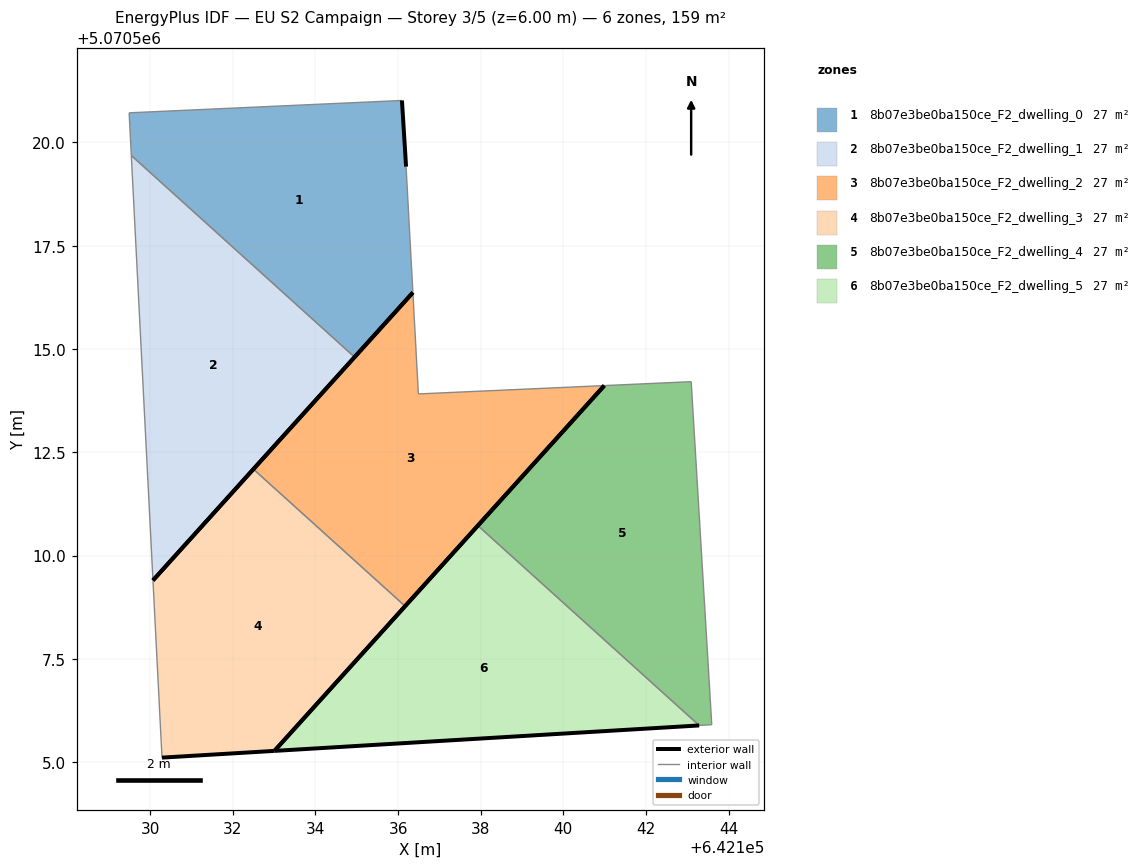
=== STOREY PLAN SPEC (per zone: floor XY polygon, exterior-wall plan segments, windows/doors) ===
zone 1: 8b07e3be0ba150ce_F2_dwelling_0  (26.5 m²)
  floor: (642134.95, 5070514.80) (642136.36, 5070516.37) (642136.19, 5070519.42) (642136.09, 5070521.02) (642129.49, 5070520.72) (642129.54, 5070519.68)
  exterior wall: (642136.09, 5070521.02) – (642136.19, 5070519.42)  [1.6 m]
  exterior wall: (642136.36, 5070516.37) – (642134.95, 5070514.80)  [2.1 m]
  interior walls: 4
zone 2: 8b07e3be0ba150ce_F2_dwelling_1  (26.5 m²)
  floor: (642130.06, 5070509.40) (642134.95, 5070514.80) (642129.54, 5070519.68)
  exterior wall: (642134.95, 5070514.80) – (642130.06, 5070509.40)  [7.3 m]
  interior walls: 2
zone 3: 8b07e3be0ba150ce_F2_dwelling_2  (26.5 m²)
  floor: (642136.17, 5070508.77) (642140.99, 5070514.11) (642136.49, 5070513.91) (642136.36, 5070516.37) (642132.50, 5070512.09)
  exterior wall: (642132.50, 5070512.09) – (642136.36, 5070516.37)  [5.8 m]
  exterior wall: (642140.99, 5070514.11) – (642136.17, 5070508.77)  [7.2 m]
  interior walls: 3
zone 4: 8b07e3be0ba150ce_F2_dwelling_3  (26.5 m²)
  floor: (642133.01, 5070505.27) (642136.17, 5070508.77) (642132.50, 5070512.09) (642130.06, 5070509.40) (642130.28, 5070505.11)
  exterior wall: (642130.06, 5070509.40) – (642132.50, 5070512.09)  [3.6 m]
  exterior wall: (642136.17, 5070508.77) – (642133.01, 5070505.27)  [4.7 m]
  exterior wall: (642133.01, 5070505.27) – (642130.28, 5070505.11)  [2.7 m]
  interior walls: 2
zone 5: 8b07e3be0ba150ce_F2_dwelling_4  (26.5 m²)
  floor: (642143.59, 5070505.90) (642143.10, 5070514.21) (642140.99, 5070514.11) (642137.93, 5070510.72) (642143.29, 5070505.89)
  exterior wall: (642137.93, 5070510.72) – (642140.99, 5070514.11)  [4.6 m]
  interior walls: 4
zone 6: 8b07e3be0ba150ce_F2_dwelling_5  (26.5 m²)
  floor: (642143.29, 5070505.89) (642137.93, 5070510.72) (642133.01, 5070505.27)
  exterior wall: (642133.01, 5070505.27) – (642137.93, 5070510.72)  [7.3 m]
  exterior wall: (642143.29, 5070505.89) – (642133.01, 5070505.27)  [10.3 m]
  interior walls: 1

=== DERIVED (storey summary) ===
Building: EU S2 Campaign
Storey: 3 of 5  (floor level z = 6.00 m)
Storey gross floor area: 159.1 m²
Zones on this storey: 6
  - 8b07e3be0ba150ce_F2_dwelling_0: floor 26.5 m²; exterior wall 3.7 m (11.1 m²); WWR 0.0%
  - 8b07e3be0ba150ce_F2_dwelling_1: floor 26.5 m²; exterior wall 7.3 m (21.9 m²); WWR 0.0%
  - 8b07e3be0ba150ce_F2_dwelling_2: floor 26.5 m²; exterior wall 13.0 m (38.9 m²); WWR 0.0%
  - 8b07e3be0ba150ce_F2_dwelling_3: floor 26.5 m²; exterior wall 11.1 m (33.2 m²); WWR 0.0%
  - 8b07e3be0ba150ce_F2_dwelling_4: floor 26.5 m²; exterior wall 4.6 m (13.7 m²); WWR 0.0%
  - 8b07e3be0ba150ce_F2_dwelling_5: floor 26.5 m²; exterior wall 17.7 m (53.0 m²); WWR 0.0%
Zone adjacency (shared interzone walls):
  - 8b07e3be0ba150ce_F2_dwelling_0 ↔ 8b07e3be0ba150ce_F2_dwelling_1
  - 8b07e3be0ba150ce_F2_dwelling_2 ↔ 8b07e3be0ba150ce_F2_dwelling_3
  - 8b07e3be0ba150ce_F2_dwelling_4 ↔ 8b07e3be0ba150ce_F2_dwelling_5